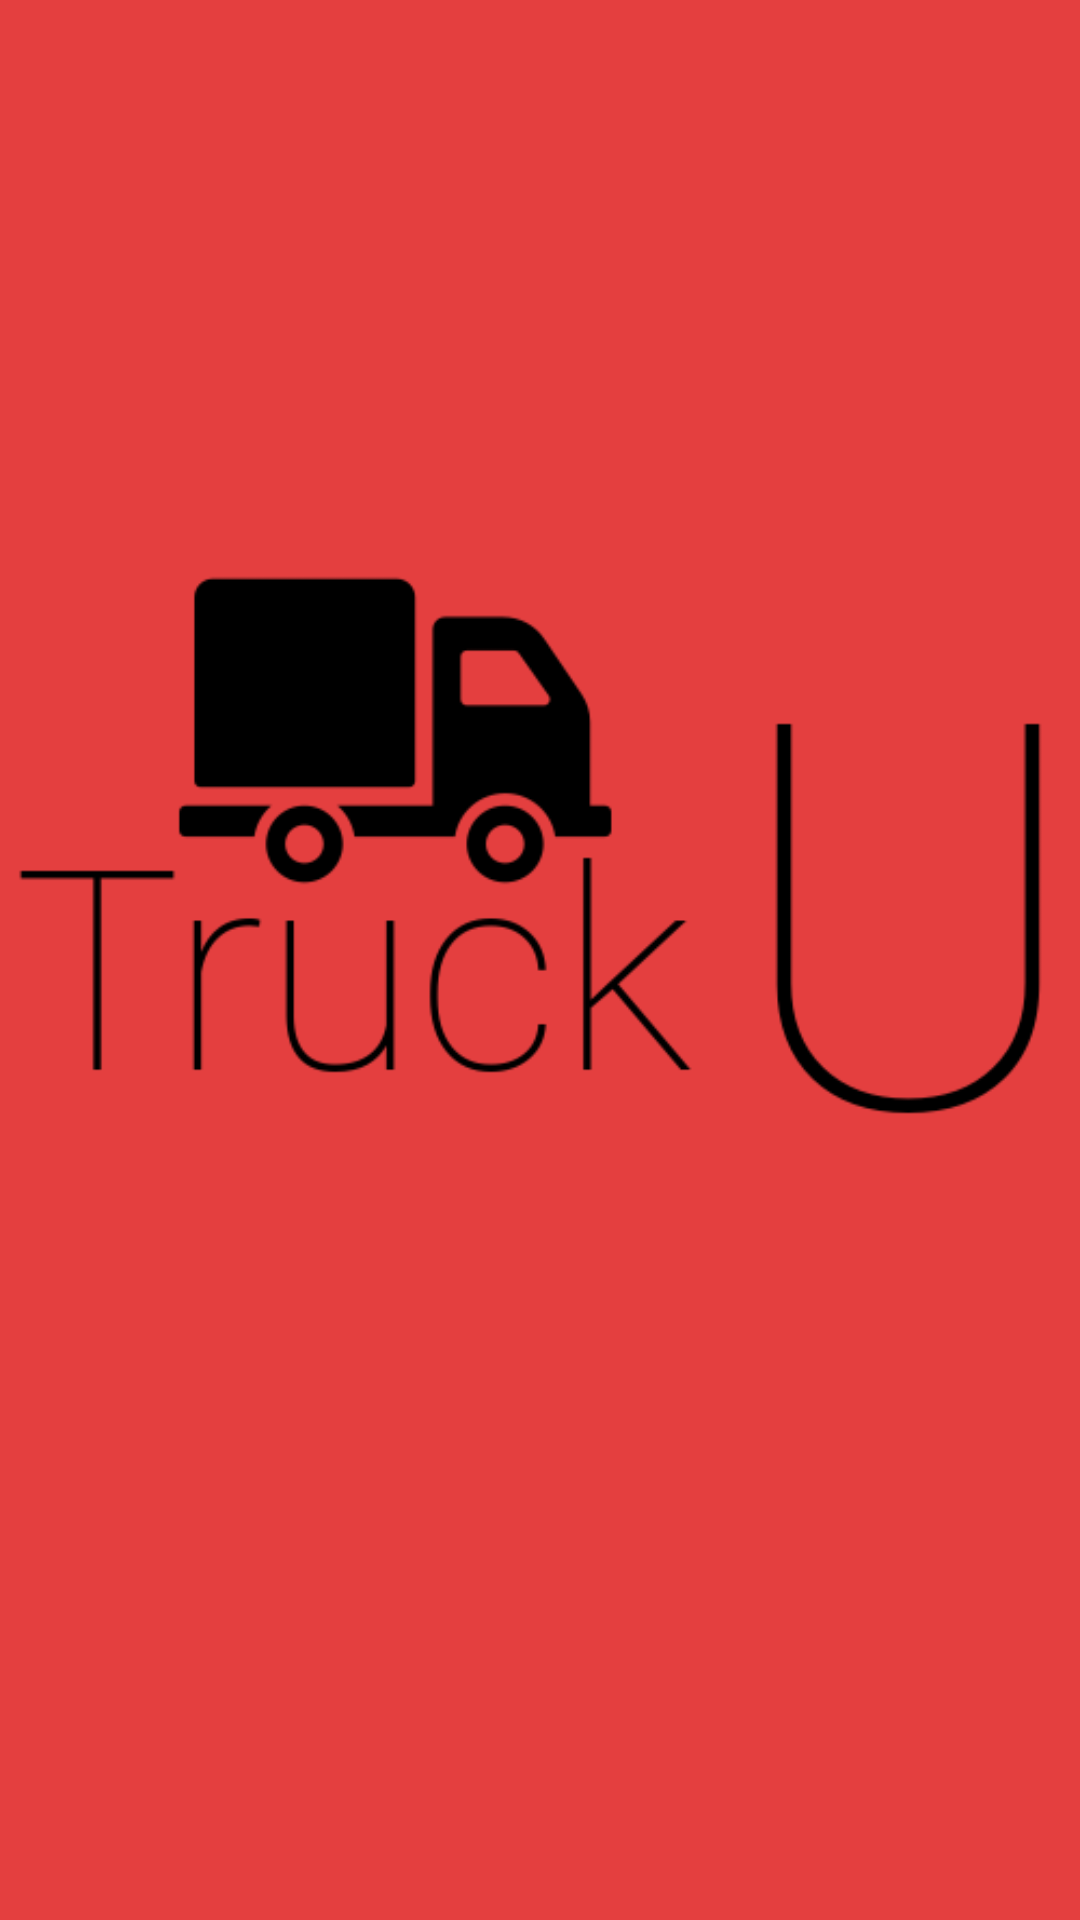

Reconstruct the res/layout file that produces this screen, plus the resources it refers to.
<!-- AndroidManifest.xml: application theme AppTheme -->
<!-- res/layout/splash_screen.xml -->
<?xml version="1.0" encoding="utf-8"?>
<LinearLayout xmlns:android="http://schemas.android.com/apk/res/android"
    android:orientation="vertical" android:layout_width="match_parent"
    android:layout_height="match_parent"
    android:background="@color/primary"
    android:weightSum="100">
    <LinearLayout
        android:layout_width="match_parent"
        android:layout_height="0dp"
        android:layout_weight="40"></LinearLayout>
    <ImageView
        android:layout_width="match_parent"
        android:layout_height="wrap_content"
        android:layout_gravity="center_vertical"
        android:src="@drawable/logowidth"/>
</LinearLayout>
<!-- resources referenced by this layout -->
<resources>
  <color name="primary">#E43F3F</color>
  <!-- drawable logowidth: png bitmap (drawable, 8536 bytes) -->
  <style name="AppTheme" parent="Theme.AppCompat.Light.DarkActionBar">
          
      </style>
</resources>
